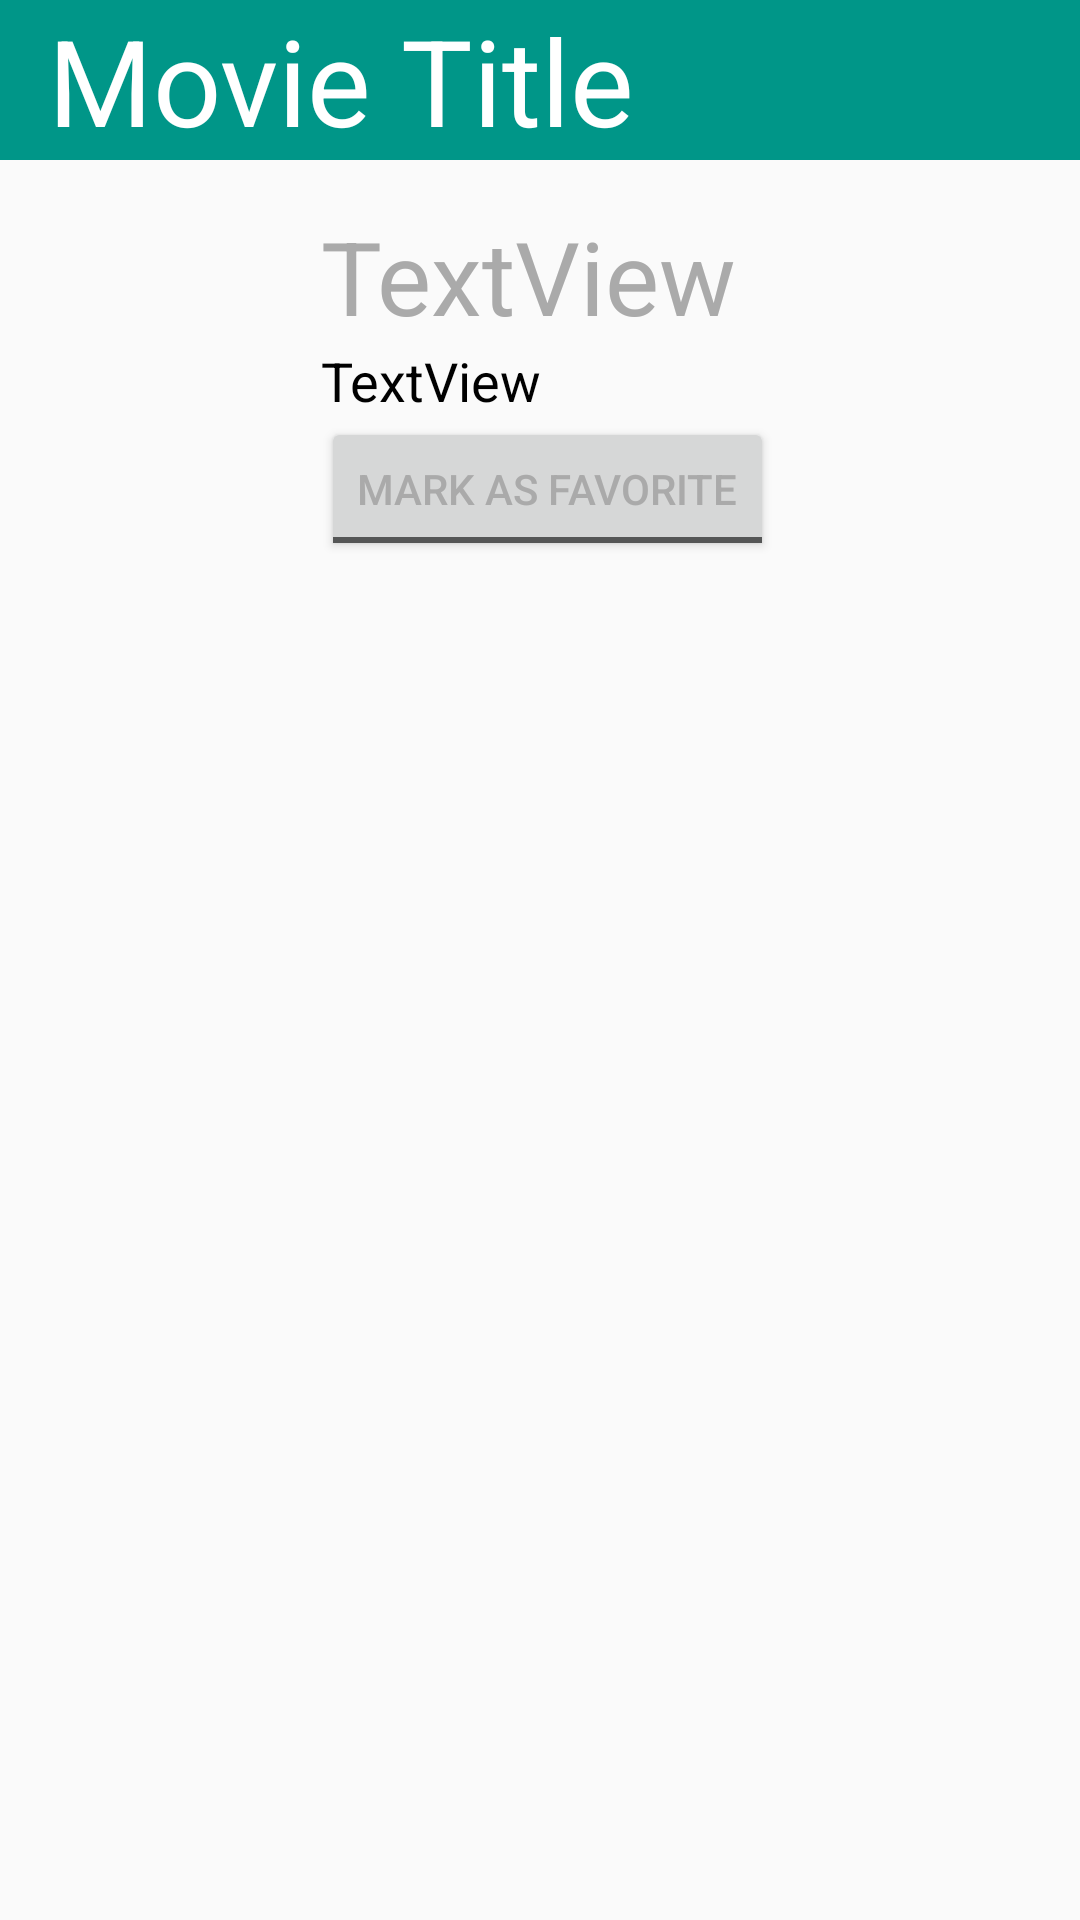

This screen was rendered from an Android layout file. Write that file and the resources it references.
<!-- AndroidManifest.xml: application theme AppTheme -->
<!-- res/layout/activity_detail.xml -->
<?xml version="1.0" encoding="utf-8"?>
<ScrollView xmlns:android="http://schemas.android.com/apk/res/android"
    android:layout_width="match_parent"
    android:layout_height="match_parent">

    <LinearLayout
        android:layout_width="match_parent"
        android:layout_height="match_parent"
        android:orientation="vertical"
        android:weightSum="4">


        <TextView
            android:id="@+id/tv_movie_title"
            android:layout_width="match_parent"
            android:layout_height="wrap_content"
            android:layout_weight="1"
            android:background="@color/colorBlueSoft"
            android:gravity="center_vertical"
            android:paddingLeft="@dimen/default_padding"
            android:text="@string/movie_title"
            android:textColor="@android:color/white"
            android:textSize="@dimen/movie_title" />

        <LinearLayout
            android:layout_width="match_parent"
            android:layout_height="wrap_content"
            android:orientation="horizontal"
            android:padding="@dimen/default_padding"
            android:weightSum="3">

            <ImageView
                android:id="@+id/iv_movie_thumbnail"
                android:layout_width="wrap_content"
                android:layout_height="wrap_content"
                android:layout_weight="1"
                android:paddingLeft="@dimen/default_padding"
                android:paddingRight="@dimen/default_padding" />

            <LinearLayout
                android:layout_width="wrap_content"
                android:layout_height="wrap_content"
                android:layout_weight="2"
                android:orientation="vertical"
                android:paddingLeft="@dimen/default_padding">

                <TextView
                    android:id="@+id/tv_movie_release"
                    android:layout_width="match_parent"
                    android:layout_height="wrap_content"
                    android:text="TextView"
                    android:textColor="@android:color/darker_gray"
                    android:textSize="@dimen/moview_realeasedate_text_size" />

                <TextView
                    android:id="@+id/tv_movie_rate"
                    android:layout_width="match_parent"
                    android:layout_height="wrap_content"
                    android:text="TextView"
                    android:textColor="@android:color/black"
                    android:textSize="@dimen/moview_user_rate_text_size" />

                <ToggleButton
                    android:id="@+id/tb_mark_favorite"
                    android:layout_width="wrap_content"
                    android:layout_height="wrap_content"
                    android:checked="false"
                    android:textColor="@android:color/darker_gray"
                    android:textOff="@string/mark_favorite"
                    android:textOn="@string/mark_favorite" />

            </LinearLayout>


        </LinearLayout>

        <TextView
            android:id="@+id/tv_synopsis"
            android:layout_width="match_parent"
            android:layout_height="wrap_content"
            android:padding="@dimen/default_padding"
            android:textColor="@android:color/darker_gray" />

        <View
            android:layout_width="match_parent"
            android:layout_height="@dimen/view_line_divisor"
            android:background="@android:color/transparent"
            android:padding="@dimen/default_padding" />

        <TextView
            android:id="@+id/tv_trailers_title"
            android:layout_width="match_parent"
            android:layout_height="wrap_content"
            android:padding="@dimen/default_padding"
            android:text="@string/tv_trailers_title"
            android:textColor="@android:color/black"
            android:textSize="@dimen/trailer_section_text_size"
            android:visibility="invisible" />

        <android.support.v7.widget.RecyclerView
            android:id="@+id/rv_trailers"
            android:layout_width="match_parent"
            android:layout_height="wrap_content"
            android:padding="@dimen/default_padding" />

        <TextView
            android:id="@+id/tv_reviews_title"
            android:layout_width="match_parent"
            android:layout_height="wrap_content"
            android:padding="@dimen/default_padding"
            android:text="@string/tv_reviews_title"
            android:textColor="@android:color/black"
            android:textSize="@dimen/review_section_text_size"
            android:visibility="invisible" />

        <android.support.v7.widget.RecyclerView
            android:id="@+id/rv_reviews"
            android:layout_width="match_parent"
            android:layout_height="wrap_content"
            android:padding="@dimen/default_padding" />

    </LinearLayout>
</ScrollView>
<!-- resources referenced by this layout -->
<resources>
  <color name="colorBlueSoft">#009688</color>
  <dimen name="default_padding">16dp</dimen>
  <dimen name="movie_title">40sp</dimen>
  <dimen name="moview_realeasedate_text_size">34sp</dimen>
  <dimen name="moview_user_rate_text_size">18sp</dimen>
  <dimen name="review_section_text_size">18sp</dimen>
  <dimen name="trailer_section_text_size">18sp</dimen>
  <dimen name="view_line_divisor">1dp</dimen>
  <string name="mark_favorite">MARK AS FAVORITE</string>
  <string name="movie_title">Movie Title</string>
  <string name="tv_reviews_title">Reviews: </string>
  <string name="tv_trailers_title">Trailers: </string>
  <style name="AppTheme" parent="Theme.AppCompat.Light.DarkActionBar">
          
          <item name="colorPrimary">@color/appBarCustomColor</item>
          <item name="colorPrimaryDark">@color/colorPrimaryDark</item>
          <item name="colorAccent">@color/colorAccent</item>
      </style>
  <color name="appBarCustomColor">#212121</color>
  <color name="colorPrimaryDark">#303F9F</color>
  <color name="colorAccent">#FF4081</color>
</resources>
